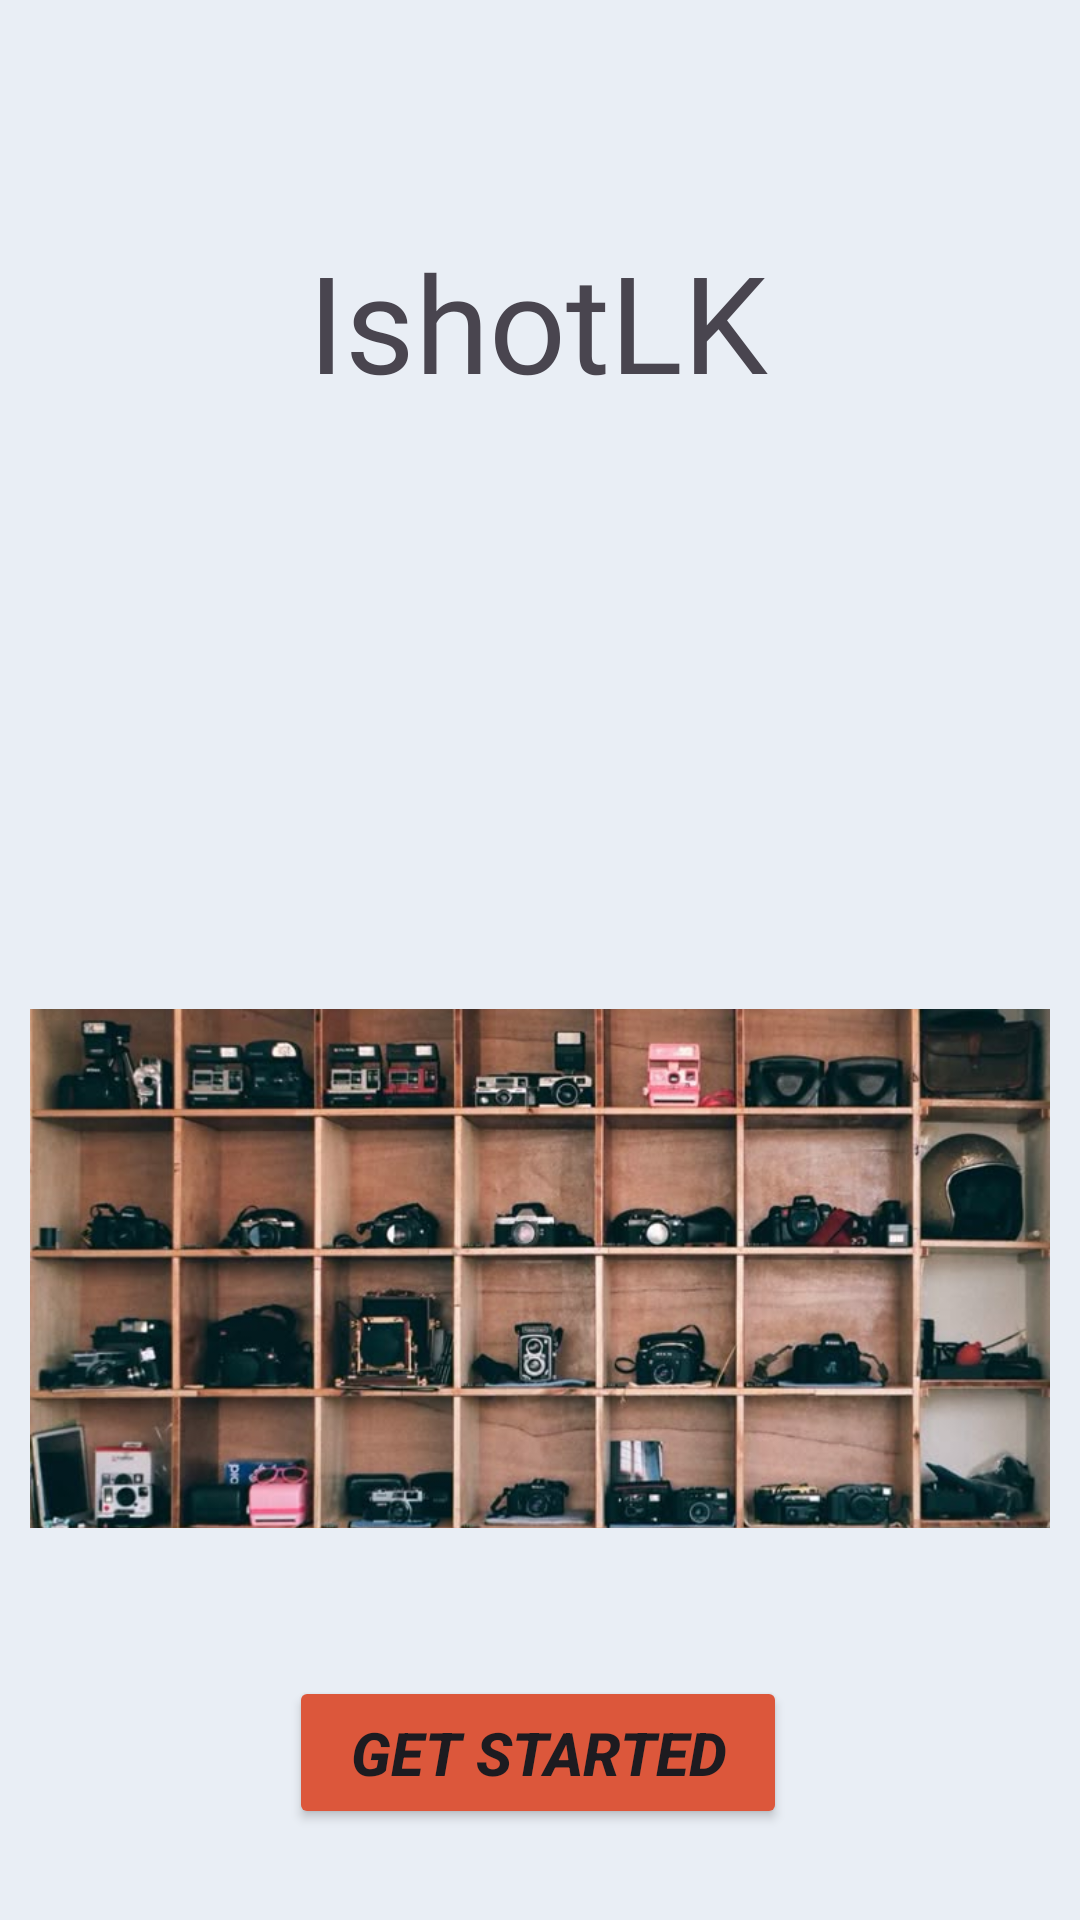

Produce the Android XML layout that renders to this screen, including the resource entries it uses.
<!-- AndroidManifest.xml: application theme Theme.OnlineCameraStore -->
<!-- res/layout/activity_fream4.xml -->
<?xml version="1.0" encoding="utf-8"?>
<androidx.constraintlayout.widget.ConstraintLayout xmlns:android="http://schemas.android.com/apk/res/android"
    xmlns:app="http://schemas.android.com/apk/res-auto"
    xmlns:tools="http://schemas.android.com/tools"
    android:id="@+id/main"
    android:layout_width="match_parent"
    android:layout_height="match_parent"
    android:background="#E9EEF5">

    <ImageView
        android:id="@+id/logo"
        android:layout_width="match_parent"
        android:layout_height="match_parent"
        android:contentDescription="@string/home"
        android:scaleType="centerCrop"
        android:src="@drawable/n1"
        tools:ignore="MissingConstraints" />
    <TextView
        android:id="@+id/TVcameralk2"
        android:layout_width="wrap_content"
        android:layout_height="wrap_content"
        android:fontFamily="@font/playfair_display"
        android:text="@string/TVcameralk"
        android:textSize="45sp"
        app:layout_constraintBottom_toBottomOf="parent"
        app:layout_constraintEnd_toEndOf="parent"
        app:layout_constraintHorizontal_bias="0.497"
        app:layout_constraintStart_toStartOf="parent"
        app:layout_constraintTop_toTopOf="parent"
        app:layout_constraintVertical_bias="0.133" />

    <ImageView
        android:id="@+id/logo"
        android:layout_width="340dp"
        android:layout_height="173dp"
        android:layout_marginTop="8dp"
        android:layout_marginBottom="-1000dp"
        android:contentDescription="@string/todo"
        android:scaleType="centerCrop"
        android:src="@drawable/s3"
        app:layout_constraintBottom_toBottomOf="@+id/logo"
        app:layout_constraintEnd_toEndOf="parent"
        app:layout_constraintHorizontal_bias="0.492"
        app:layout_constraintStart_toStartOf="parent"
        app:layout_constraintTop_toTopOf="parent"
        app:layout_constraintVertical_bias="0.401"
        tools:ignore="DuplicateIds,MissingConstraints,NotSibling" />

    <Button
        android:id="@+id/button3"
        android:layout_width="166dp"
        android:layout_height="51dp"
        android:backgroundTint="#DC573B"
        android:text="@string/get_started"
        android:textColorLink="#AD2626"
        android:textSize="20sp"
        android:textStyle="bold|italic"
        app:layout_constraintBottom_toBottomOf="parent"
        app:layout_constraintEnd_toEndOf="parent"
        app:layout_constraintHorizontal_bias="0.497"
        app:layout_constraintStart_toStartOf="parent"
        app:layout_constraintTop_toBottomOf="@+id/logo"
        app:layout_constraintVertical_bias="0.621" />

</androidx.constraintlayout.widget.ConstraintLayout>
<!-- resources referenced by this layout -->
<resources>
  <!-- drawable s3: jpeg bitmap (drawable, 84915 bytes) -->
  <string name="TVcameralk">IshotLK</string>
  <string name="get_started">Get Started</string>
  <string name="home">HOME</string>
  <string name="todo">TODO</string>
  <style name="Theme.OnlineCameraStore" parent="Base.Theme.OnlineCameraStore" />
  <style name="Base.Theme.OnlineCameraStore" parent="Theme.Material3.DayNight.NoActionBar">
          
          
      </style>
</resources>
